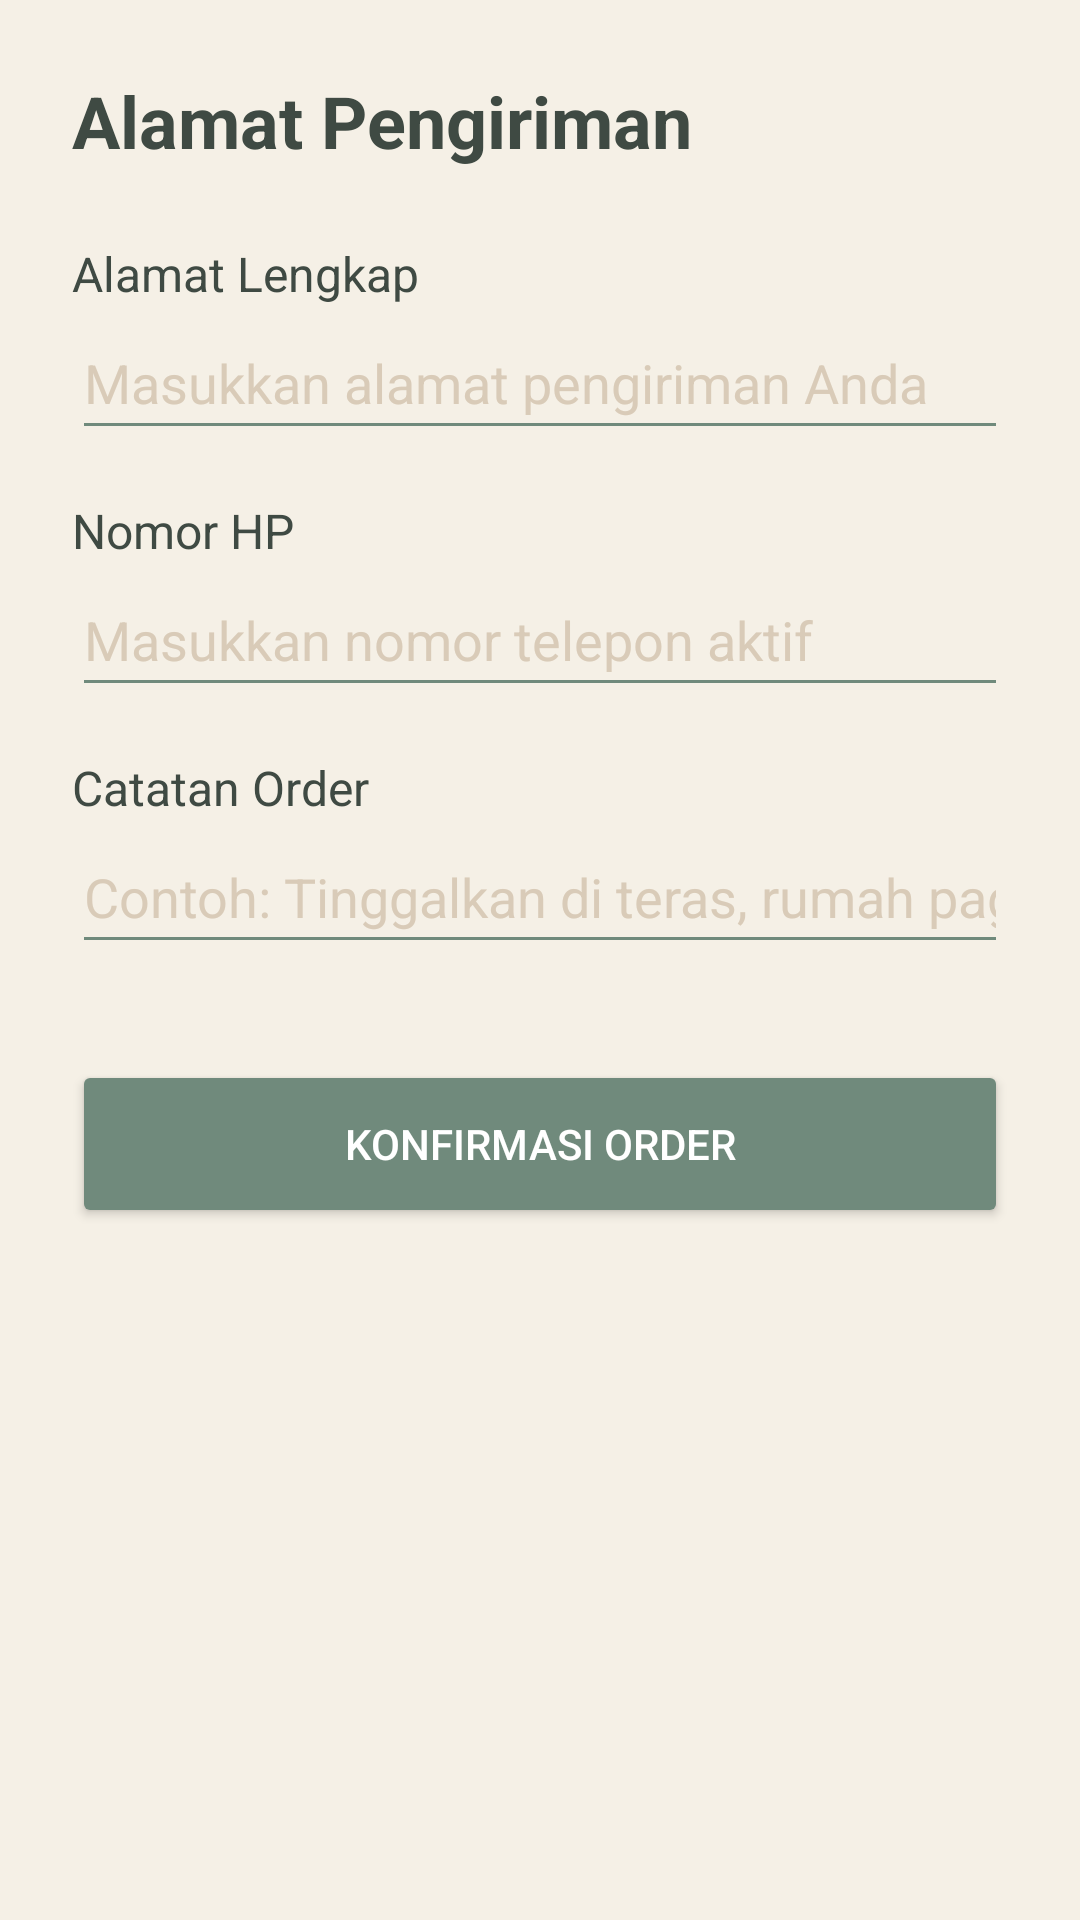

This screen was rendered from an Android layout file. Write that file and the resources it references.
<!-- AndroidManifest.xml: application theme Theme.MyPlantShop -->
<!-- res/layout/activity_checkout.xml -->
<?xml version="1.0" encoding="utf-8"?>
<ScrollView xmlns:android="http://schemas.android.com/apk/res/android"
    xmlns:tools="http://schemas.android.com/tools"
    android:layout_width="match_parent"
    android:layout_height="match_parent"
    android:background="@color/background_beige"
    tools:context="lat.pam.plantshop.CheckoutActivity">

    <LinearLayout
        android:layout_width="match_parent"
        android:layout_height="wrap_content"
        android:orientation="vertical"
        android:padding="24dp">

        <TextView
            android:layout_width="wrap_content"
            android:layout_height="wrap_content"
            android:text="@string/delivery_address_title"
            android:textColor="@color/text_dark"
            android:textSize="24sp"
            android:textStyle="bold"
            android:layout_marginBottom="24dp"/>

        <TextView
            android:layout_width="wrap_content"
            android:layout_height="wrap_content"
            android:text="@string/address_label"
            android:textColor="@color/text_dark"
            android:textSize="16sp" />

        <EditText
            android:id="@+id/edit_text_address"
            android:layout_width="match_parent"
            android:layout_height="wrap_content"
            android:hint="@string/address_hint"
            android:inputType="textMultiLine"
            android:autofillHints="postalAddress"
            android:textColorHint="@color/secondary_khaki"
            android:textColor="@color/text_dark"
            android:minHeight="48dp"
            android:backgroundTint="@color/primary_green"
            android:layout_marginBottom="16dp" />

        <TextView
            android:layout_width="wrap_content"
            android:layout_height="wrap_content"
            android:text="@string/phone_label"
            android:textColor="@color/text_dark"
            android:textSize="16sp" />

        <EditText
            android:id="@+id/edit_text_phone"
            android:layout_width="match_parent"
            android:layout_height="wrap_content"
            android:hint="@string/phone_hint"
            android:inputType="phone"
            android:autofillHints="phone"
            android:textColorHint="@color/secondary_khaki"
            android:textColor="@color/text_dark"
            android:minHeight="48dp"
            android:backgroundTint="@color/primary_green"
            android:layout_marginBottom="16dp" />

        <TextView
            android:layout_width="wrap_content"
            android:layout_height="wrap_content"
            android:text="@string/note_label"
            android:textColor="@color/text_dark"
            android:textSize="16sp" />

        <EditText
            android:id="@+id/edit_text_note"
            android:layout_width="match_parent"
            android:layout_height="wrap_content"
            android:hint="@string/note_hint"
            android:inputType="textCapSentences"
            android:autofillHints="none"
            android:textColorHint="@color/secondary_khaki"
            android:textColor="@color/text_dark"
            android:minHeight="48dp"
            android:backgroundTint="@color/primary_green"
            android:layout_marginBottom="32dp" />

        <Button
            android:id="@+id/button_confirm_order"
            android:layout_width="match_parent"
            android:layout_height="wrap_content"
            android:text="@string/confirm_order_button"
            android:backgroundTint="@color/primary_green"
            android:textColor="@color/white"
            android:minHeight="56dp"
            android:onClick="confirmOrder"/>

    </LinearLayout>
</ScrollView>
<!-- resources referenced by this layout -->
<resources>
  <color name="background_beige">#F5F0E6</color>
  <color name="primary_green">#708A7C</color>
  <color name="secondary_khaki">#D9CBB8</color>
  <color name="text_dark">#3F4A43</color>
  <color name="white">#FFFFFFFF</color>
  <string name="address_hint">Masukkan alamat pengiriman Anda</string>
  <string name="address_label">Alamat Lengkap</string>
  <string name="confirm_order_button">Konfirmasi Order</string>
  <string name="delivery_address_title">Alamat Pengiriman</string>
  <string name="note_hint">Contoh: Tinggalkan di teras, rumah pagar hijau</string>
  <string name="note_label">Catatan Order</string>
  <string name="phone_hint">Masukkan nomor telepon aktif</string>
  <string name="phone_label">Nomor HP</string>
  <style name="Theme.MyPlantShop" parent="Theme.AppCompat.Light.NoActionBar">
          <item name="colorPrimary">@color/primary_green</item>
          <item name="colorPrimaryVariant">@color/text_dark</item>
          <item name="colorOnPrimary">@color/white</item>
          <item name="colorSecondary">@color/secondary_khaki</item>
          <item name="colorOnSecondary">@color/text_dark</item>
  
          <item name="android:statusBarColor">@color/background_beige</item>
          <item name="android:windowLightStatusBar">true</item>
          <item name="android:colorBackground">@color/background_beige</item>
      </style>
</resources>
